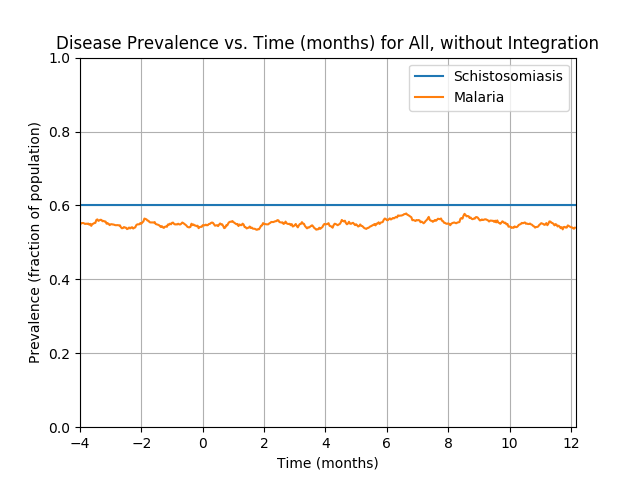

Source data for this figure (header and first rows):
Prevalence of schistosomiasis by age gro…, , , , , , , Prevalence of malaria by age group vs. t…, , , , , , , Prevalence of coinfection by age group v…
Time (d), 0-4 y/o, 5-15 y/o, 16+ y/o, All, , , Time (d), 0-4 y/o, 5-15 y/o, 16+ y/o, All, , , Time (d), 0-4 y/o, 5-15 y/o, 16+ y/o, All
0, 0.598, 0.5673, 0.6194, 0.6, , , 0, 0.07781, 0.08306, 0.07897, 0.08, , , 0, 0.05187, 0.05814, 0.06089, 0.0585
1, 0.598, 0.5673, 0.6194, 0.6, , , 1, 0.1585, 0.1561, 0.1537, 0.1552, , , 1, 0.1052, 0.108, 0.1142, 0.1107
2, 0.598, 0.5673, 0.6194, 0.6, , , 2, 0.2032, 0.2201, 0.2217, 0.218, , , 2, 0.1427, 0.1512, 0.1622, 0.1555
3, 0.598, 0.5673, 0.6194, 0.6, , , 3, 0.2911, 0.2708, 0.2788, 0.2785, , , 3, 0.2046, 0.186, 0.2003, 0.1968
4, 0.598, 0.5673, 0.6194, 0.6, , , 4, 0.3415, 0.3181, 0.3325, 0.3297, , , 4, 0.2421, 0.2184, 0.2398, 0.2338
5, 0.598, 0.5673, 0.6194, 0.6, , , 5, 0.3458, 0.3214, 0.3554, 0.3435, , , 5, 0.2464, 0.2184, 0.2569, 0.2435
6, 0.598, 0.5673, 0.6194, 0.6, , , 6, 0.3401, 0.343, 0.3711, 0.3572, , , 6, 0.2464, 0.2392, 0.2626, 0.2528
7, 0.598, 0.5673, 0.6194, 0.6, , , 7, 0.3617, 0.3746, 0.3944, 0.3827, , , 7, 0.2579, 0.2608, 0.2812, 0.271
8, 0.598, 0.5673, 0.6194, 0.6, , , 8, 0.3674, 0.3953, 0.4106, 0.3985, , , 8, 0.268, 0.2757, 0.2897, 0.2817
9, 0.598, 0.5673, 0.6194, 0.6, , , 9, 0.3689, 0.4095, 0.4296, 0.413, , , 9, 0.268, 0.2791, 0.3016, 0.289
10, 0.598, 0.5673, 0.6194, 0.6, , , 10, 0.3862, 0.4377, 0.4467, 0.4335, , , 10, 0.2781, 0.2982, 0.3126, 0.3022
11, 0.598, 0.5673, 0.6194, 0.6, , , 11, 0.4078, 0.4551, 0.4624, 0.4507, , , 11, 0.2939, 0.3106, 0.3202, 0.3127
12, 0.598, 0.5673, 0.6194, 0.6, , , 12, 0.4179, 0.4585, 0.4681, 0.4565, , , 12, 0.3012, 0.314, 0.3225, 0.3162
13, 0.598, 0.5673, 0.6194, 0.6, , , 13, 0.4236, 0.461, 0.4767, 0.4627, , , 13, 0.2968, 0.3106, 0.3259, 0.3162
14, 0.598, 0.5673, 0.6194, 0.6, , , 14, 0.4323, 0.4618, 0.4795, 0.466, , , 14, 0.2968, 0.3098, 0.3273, 0.3167
15, 0.598, 0.5673, 0.6194, 0.6, , , 15, 0.4251, 0.4751, 0.4838, 0.471, , , 15, 0.2853, 0.3156, 0.3278, 0.3167
16, 0.598, 0.5673, 0.6194, 0.6, , , 16, 0.4294, 0.4718, 0.4814, 0.4695, , , 16, 0.281, 0.3106, 0.3249, 0.313
17, 0.598, 0.5673, 0.6194, 0.6, , , 17, 0.4524, 0.4651, 0.4853, 0.4735, , , 17, 0.2983, 0.3032, 0.3225, 0.3125
18, 0.598, 0.5673, 0.6194, 0.6, , , 18, 0.4553, 0.4635, 0.4862, 0.474, , , 18, 0.2983, 0.299, 0.3202, 0.31
19, 0.598, 0.5673, 0.6194, 0.6, , , 19, 0.4611, 0.4693, 0.4857, 0.4765, , , 19, 0.2968, 0.2915, 0.3202, 0.3075
20, 0.598, 0.5673, 0.6194, 0.6, , , 20, 0.4726, 0.4709, 0.4867, 0.4795, , , 20, 0.2983, 0.2915, 0.3183, 0.3067
21, 0.598, 0.5673, 0.6194, 0.6, , , 21, 0.4813, 0.4809, 0.4948, 0.4882, , , 21, 0.3069, 0.2932, 0.324, 0.3117
22, 0.598, 0.5673, 0.6194, 0.6, , , 22, 0.4784, 0.4892, 0.4952, 0.4905, , , 22, 0.3012, 0.2932, 0.3245, 0.311
23, 0.598, 0.5673, 0.6194, 0.6, , , 23, 0.4885, 0.4917, 0.4962, 0.4935, , , 23, 0.3069, 0.2957, 0.323, 0.312
24, 0.598, 0.5673, 0.6194, 0.6, , , 24, 0.4885, 0.495, 0.5062, 0.4997, , , 24, 0.3098, 0.3007, 0.3268, 0.316
25, 0.598, 0.5673, 0.6194, 0.6, , , 25, 0.4899, 0.5066, 0.5086, 0.5047, , , 25, 0.3112, 0.309, 0.3316, 0.3212
26, 0.598, 0.5673, 0.6194, 0.6, , , 26, 0.4885, 0.505, 0.5086, 0.504, , , 26, 0.3084, 0.314, 0.3292, 0.321
27, 0.598, 0.5673, 0.6194, 0.6, , , 27, 0.4986, 0.5091, 0.5105, 0.508, , , 27, 0.3098, 0.314, 0.3268, 0.32
28, 0.598, 0.5673, 0.6194, 0.6, , , 28, 0.4928, 0.5108, 0.5133, 0.509, , , 28, 0.3012, 0.309, 0.3273, 0.3172
29, 0.598, 0.5673, 0.6194, 0.6, , , 29, 0.4942, 0.5208, 0.5147, 0.513, , , 29, 0.2997, 0.3164, 0.3264, 0.3187
30, 0.598, 0.5673, 0.6194, 0.6, , , 30, 0.5058, 0.5216, 0.5209, 0.5185, , , 30, 0.3127, 0.3131, 0.3325, 0.3232
31, 0.598, 0.5673, 0.6194, 0.6, , , 31, 0.5144, 0.5224, 0.5247, 0.5223, , , 31, 0.3127, 0.309, 0.3349, 0.3232
32, 0.598, 0.5673, 0.6194, 0.6, , , 32, 0.5303, 0.5191, 0.5205, 0.5218, , , 32, 0.3199, 0.3056, 0.3316, 0.3217
33, 0.598, 0.5673, 0.6194, 0.6, , , 33, 0.5346, 0.5141, 0.5181, 0.5198, , , 33, 0.3213, 0.2982, 0.3287, 0.3182
34, 0.598, 0.5673, 0.6194, 0.6, , , 34, 0.536, 0.5125, 0.52, 0.5205, , , 34, 0.3242, 0.2949, 0.3297, 0.3182
35, 0.598, 0.5673, 0.6194, 0.6, , , 35, 0.5317, 0.5158, 0.5219, 0.5218, , , 35, 0.3213, 0.2982, 0.333, 0.3205
36, 0.598, 0.5673, 0.6194, 0.6, , , 36, 0.5202, 0.5199, 0.5271, 0.5238, , , 36, 0.3127, 0.3007, 0.3363, 0.3215
37, 0.598, 0.5673, 0.6194, 0.6, , , 37, 0.5173, 0.5199, 0.5343, 0.527, , , 37, 0.304, 0.2998, 0.3382, 0.3207
38, 0.598, 0.5673, 0.6194, 0.6, , , 38, 0.5231, 0.5224, 0.5414, 0.5325, , , 38, 0.3012, 0.3032, 0.3421, 0.3232
39, 0.598, 0.5673, 0.6194, 0.6, , , 39, 0.5274, 0.5249, 0.5357, 0.531, , , 39, 0.3069, 0.304, 0.3378, 0.3222
40, 0.598, 0.5673, 0.6194, 0.6, , , 40, 0.5375, 0.5216, 0.5419, 0.535, , , 40, 0.3127, 0.3032, 0.3425, 0.3255
41, 0.598, 0.5673, 0.6194, 0.6, , , 41, 0.5533, 0.5257, 0.5409, 0.5385, , , 41, 0.3184, 0.3023, 0.3406, 0.3252
42, 0.598, 0.5673, 0.6194, 0.6, , , 42, 0.5663, 0.5274, 0.5376, 0.5395, , , 42, 0.3199, 0.3015, 0.3382, 0.324
43, 0.598, 0.5673, 0.6194, 0.6, , , 43, 0.5533, 0.5266, 0.5385, 0.5375, , , 43, 0.317, 0.2982, 0.3416, 0.3242
44, 0.598, 0.5673, 0.6194, 0.6, , , 44, 0.5461, 0.5241, 0.5461, 0.5395, , , 44, 0.3127, 0.2965, 0.3449, 0.3247
45, 0.598, 0.5673, 0.6194, 0.6, , , 45, 0.5389, 0.5324, 0.5442, 0.5398, , , 45, 0.3112, 0.3048, 0.3444, 0.3267
46, 0.598, 0.5673, 0.6194, 0.6, , , 46, 0.5331, 0.5249, 0.5461, 0.5375, , , 46, 0.304, 0.3015, 0.3454, 0.325
47, 0.598, 0.5673, 0.6194, 0.6, , , 47, 0.5418, 0.5365, 0.5452, 0.542, , , 47, 0.3069, 0.314, 0.3435, 0.3282
48, 0.598, 0.5673, 0.6194, 0.6, , , 48, 0.5476, 0.5415, 0.5519, 0.548, , , 48, 0.3127, 0.3148, 0.3454, 0.3305
49, 0.598, 0.5673, 0.6194, 0.6, , , 49, 0.5476, 0.5407, 0.5485, 0.546, , , 49, 0.3141, 0.3106, 0.344, 0.3287
50, 0.598, 0.5673, 0.6194, 0.6, , , 50, 0.5548, 0.5399, 0.5447, 0.545, , , 50, 0.317, 0.3123, 0.3406, 0.328
51, 0.598, 0.5673, 0.6194, 0.6, , , 51, 0.5533, 0.539, 0.5452, 0.5448, , , 51, 0.3156, 0.3123, 0.3392, 0.327
52, 0.598, 0.5673, 0.6194, 0.6, , , 52, 0.5447, 0.5341, 0.5438, 0.541, , , 52, 0.3098, 0.3106, 0.3368, 0.3242
53, 0.598, 0.5673, 0.6194, 0.6, , , 53, 0.5461, 0.5482, 0.5438, 0.5455, , , 53, 0.3084, 0.3189, 0.3349, 0.3255
54, 0.598, 0.5673, 0.6194, 0.6, , , 54, 0.5432, 0.544, 0.5485, 0.5463, , , 54, 0.304, 0.3164, 0.3382, 0.3257
55, 0.598, 0.5673, 0.6194, 0.6, , , 55, 0.5389, 0.5332, 0.5471, 0.5415, , , 55, 0.3012, 0.3081, 0.3368, 0.322
56, 0.598, 0.5673, 0.6194, 0.6, , , 56, 0.5519, 0.5316, 0.5442, 0.5418, , , 56, 0.3098, 0.3056, 0.3325, 0.3205
57, 0.598, 0.5673, 0.6194, 0.6, , , 57, 0.5519, 0.5332, 0.5452, 0.5428, , , 57, 0.3055, 0.3073, 0.3321, 0.32
58, 0.598, 0.5673, 0.6194, 0.6, , , 58, 0.5461, 0.5266, 0.5409, 0.5375, , , 58, 0.2997, 0.3023, 0.3283, 0.3155
... 1,036 more rows
